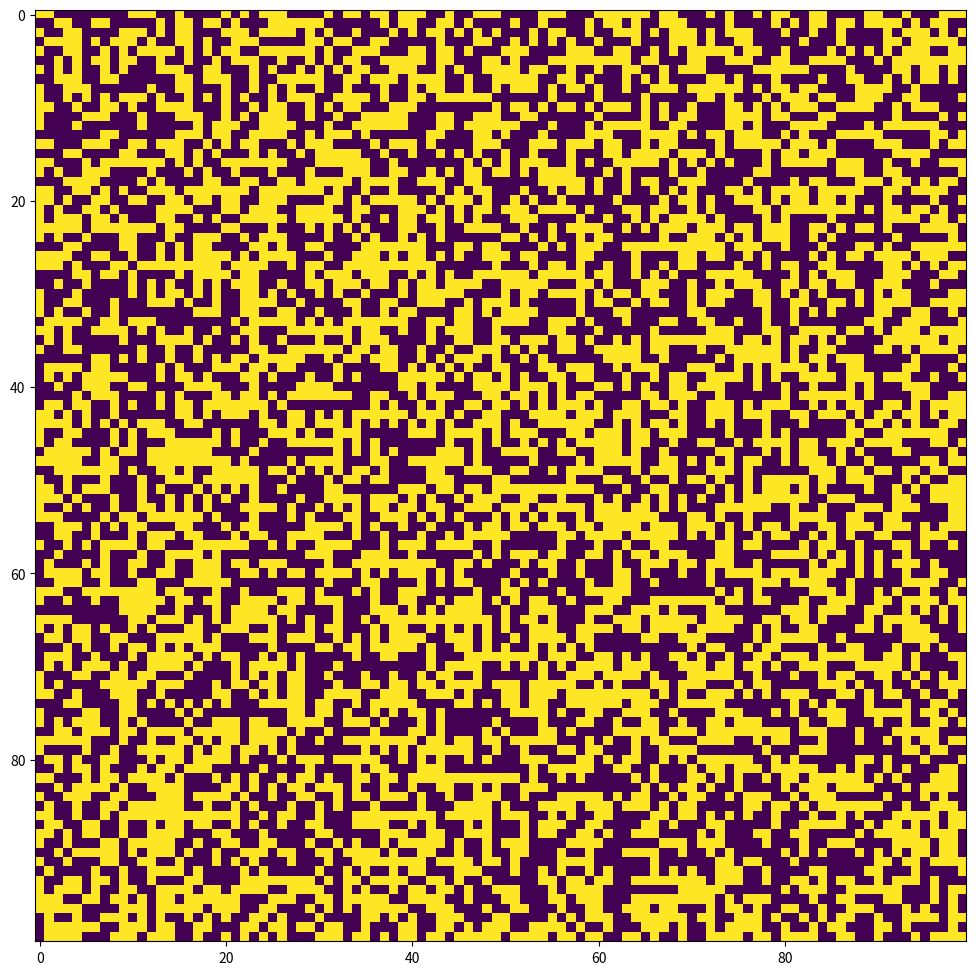

Reproduce this figure in Python.

import numpy as np 
import matplotlib.pyplot as plt 
import matplotlib.animation as animation 

# setting up the values for the grid 
ON = 255
OFF = 0
vals = [ON, OFF] 

def randomGrid(N): 

    """returns a grid of NxN random values"""
    return np.random.choice(vals, N*N, p=[0.5, 0.5]).reshape(N, N) 

def update(frameNum, img, grid, N): 

    # copy grid since we require 8 neighbors 
    # for calculation and we go line by line 
    newGrid = grid.copy() 
    for i in range(N): 
        for j in range(N): 

            # compute 8-neghbor sum 
            # using toroidal boundary conditions - x and y wrap around 
            # so that the simulaton takes place on a toroidal surface. 
            total = int((grid[i, (j-1)%N] + grid[i, (j+1)%N] +
                        grid[(i-1)%N, j] + grid[(i+1)%N, j] +
                        grid[(i-1)%N, (j-1)%N] + grid[(i-1)%N, (j+1)%N] +
                        grid[(i+1)%N, (j-1)%N] + grid[(i+1)%N, (j+1)%N])/255) 

            # apply Conway's rules 
            if grid[i, j] == ON: 
                if (total < 2) or (total > 3): 
                    newGrid[i, j] = OFF 

            else: 
                if total == 3: 
                    newGrid[i, j] = ON 

    # update data 
    img.set_data(newGrid) 
    grid[:] = newGrid[:] 
    return img, 

# main() function 
def main(): 

    # set grid size 
    N = 100
    # set animation update interval 
    updateInterval = 50
    Animation(updateInterval,N)

  

def Animation(updateInterval,N):

    # declare grid 
    grid = np.array([]) 

    grid = randomGrid(N) 

    # set up animation 
    fig, ax = plt.subplots(figsize=(10,10)) 
    plt.tight_layout()
    img = ax.imshow(grid, interpolation='nearest') 
    ani = animation.FuncAnimation(fig, update, fargs=(img, grid, N, ), 
                                frames = 120, 
                                interval=updateInterval, 
                                save_count=50) 
    plt.show() 


# call main 
if __name__ == '__main__': 
    main() 
